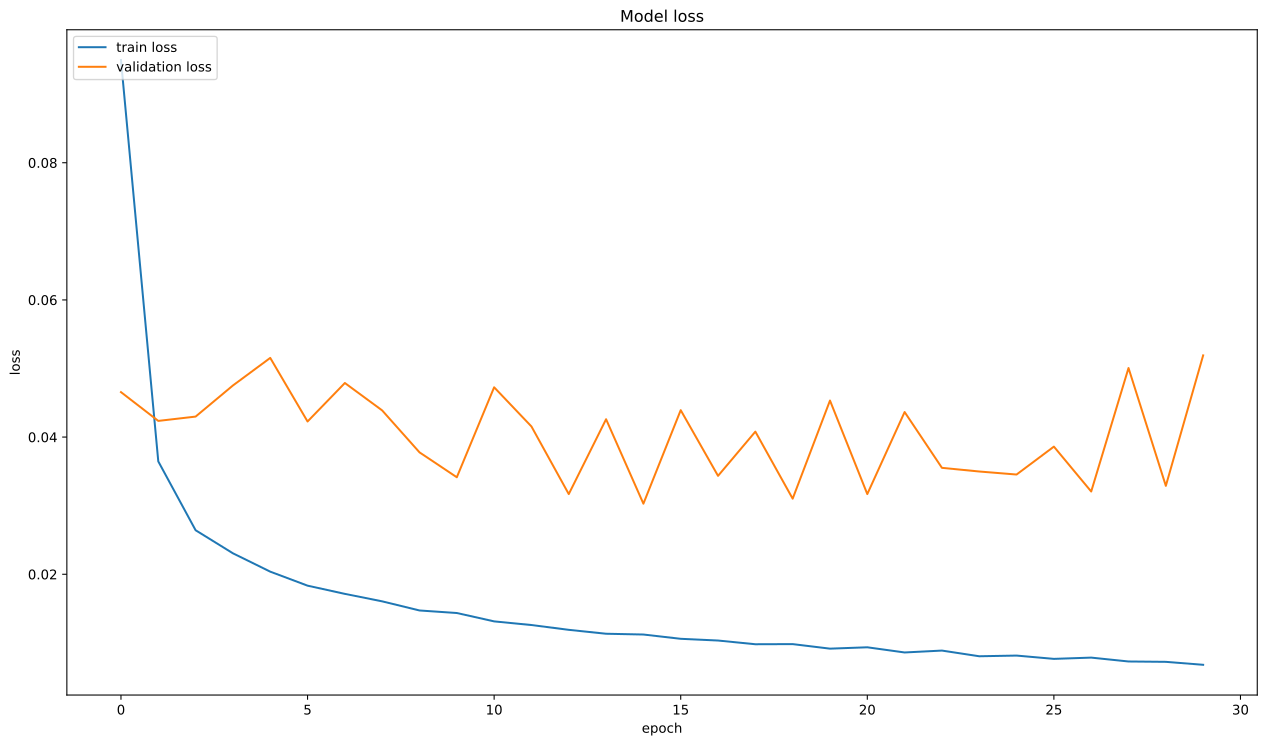

Values plotted in this chart, from the file beside it:
, loss, val_loss
0, 0.09498, 0.04655
1, 0.03645, 0.04236
2, 0.02642, 0.04299
3, 0.02305, 0.04752
4, 0.02038, 0.05154
5, 0.01834, 0.04227
6, 0.01714, 0.04789
7, 0.01605, 0.04388
8, 0.01472, 0.03777
9, 0.01435, 0.03414
10, 0.01313, 0.04726
11, 0.0126, 0.04155
12, 0.0119, 0.03169
13, 0.01133, 0.0426
14, 0.01121, 0.03029
15, 0.01059, 0.04392
16, 0.01034, 0.03435
17, 0.009795, 0.04079
18, 0.009814, 0.03102
19, 0.009153, 0.04533
20, 0.009351, 0.03169
21, 0.008597, 0.04365
22, 0.008872, 0.03551
23, 0.008043, 0.03498
24, 0.008143, 0.03454
25, 0.007662, 0.03861
26, 0.007847, 0.03206
27, 0.007282, 0.05007
28, 0.00723, 0.03289
29, 0.006798, 0.05191
